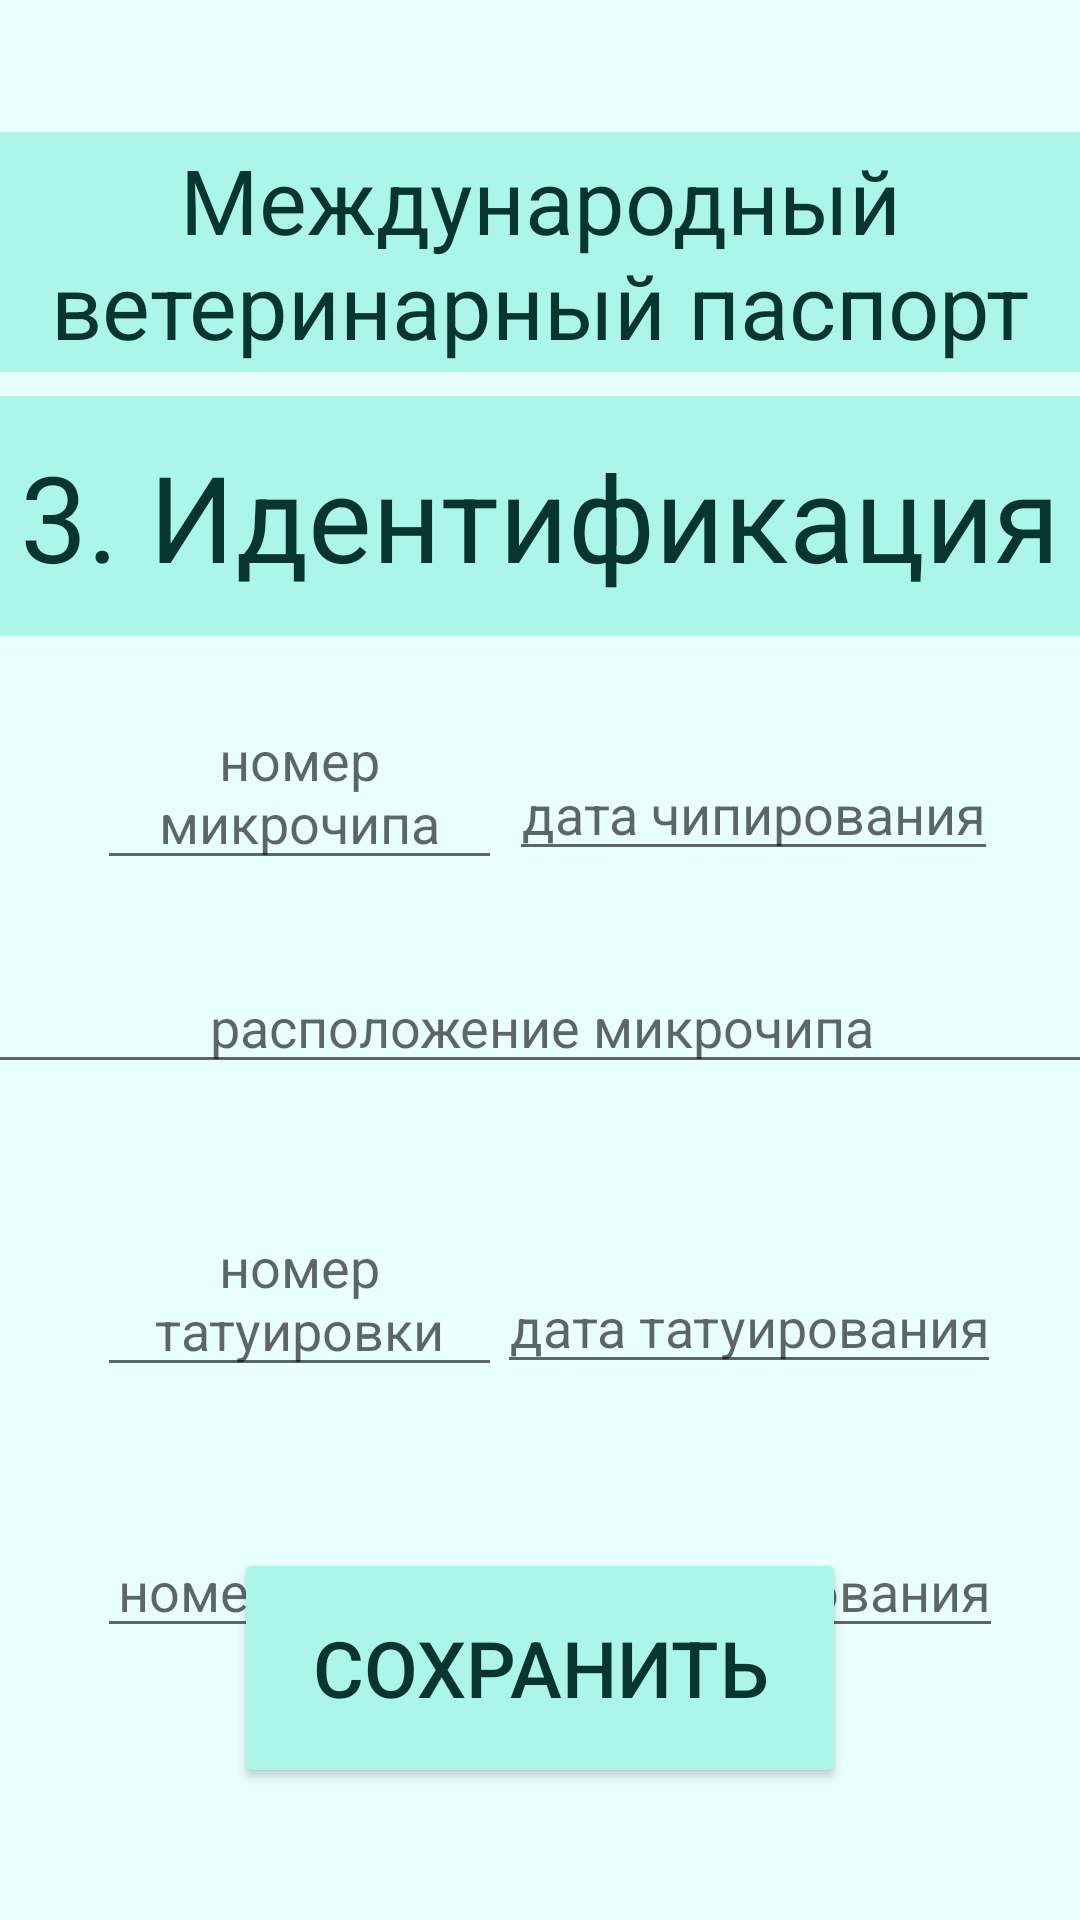

Produce the Android XML layout that renders to this screen, including the resource entries it uses.
<!-- AndroidManifest.xml: application theme Theme.DogHelper -->
<!-- res/layout/fragment_vetpassport_page3.xml -->
<?xml version="1.0" encoding="utf-8"?>
<androidx.constraintlayout.widget.ConstraintLayout xmlns:android="http://schemas.android.com/apk/res/android"
    xmlns:app="http://schemas.android.com/apk/res-auto"
    xmlns:tools="http://schemas.android.com/tools"
    android:layout_width="match_parent"
    android:layout_height="match_parent"
    tools:context=".vetpassport_page3"
    android:background="@color/background">

    <TextView
        android:id="@+id/int_passport"
        android:layout_width="360dp"
        android:layout_height="80dp"
        android:layout_gravity="center"
        android:layout_marginTop="44dp"
        android:background="@color/medium_mint"
        android:gravity="center"
        android:text="@string/international_vetpasport"
        android:textColor="@color/text"
        android:textSize="30dp"
        app:layout_constraintEnd_toEndOf="parent"
        app:layout_constraintHorizontal_bias="0.49"
        app:layout_constraintStart_toStartOf="parent"
        app:layout_constraintTop_toTopOf="parent" />

    <TextView
        android:id="@+id/identify"
        android:layout_width="360dp"
        android:layout_height="80dp"
        android:layout_gravity="center"
        android:layout_marginTop="132dp"
        android:background="@color/medium_mint"
        android:gravity="center"
        android:text="@string/identify"
        android:textColor="@color/text"
        android:textSize="40dp"
        app:layout_constraintEnd_toEndOf="parent"
        app:layout_constraintHorizontal_bias="0.49"
        app:layout_constraintStart_toStartOf="parent"
        app:layout_constraintTop_toTopOf="parent" />

    <EditText
        android:id="@+id/chip_location"
        android:layout_width="370dp"
        android:layout_height="wrap_content"
        android:layout_marginTop="108dp"
        android:gravity="center"
        android:hint="@string/chip_location"
        app:layout_constraintEnd_toEndOf="parent"
        app:layout_constraintHorizontal_bias="0.487"
        app:layout_constraintStart_toStartOf="parent"
        app:layout_constraintTop_toBottomOf="@+id/identify" />

    <EditText
        android:id="@+id/chip_num"
        android:layout_width="135dp"
        android:layout_height="wrap_content"
        android:layout_marginTop="19dp"
        android:gravity="center"
        android:hint="@string/chip_number"
        app:layout_constraintEnd_toEndOf="parent"
        app:layout_constraintHorizontal_bias="0.144"
        app:layout_constraintStart_toStartOf="parent"
        app:layout_constraintTop_toBottomOf="@+id/identify" />

    <EditText
        android:id="@+id/chip_date"
        android:layout_width="wrap_content"
        android:layout_height="wrap_content"
        android:layout_marginTop="37dp"
        android:gravity="center"
        android:hint="@string/chip_date"
        android:inputType="date"
        app:layout_constraintEnd_toEndOf="parent"
        app:layout_constraintHorizontal_bias="0.862"
        app:layout_constraintStart_toStartOf="parent"
        app:layout_constraintTop_toBottomOf="@+id/identify" />

    <EditText
        android:id="@+id/kleimo_num"
        android:layout_width="135dp"
        android:layout_height="wrap_content"
        android:layout_marginTop="296dp"
        android:gravity="center"
        android:hint="@string/kleimo_number"
        app:layout_constraintEnd_toEndOf="parent"
        app:layout_constraintHorizontal_bias="0.144"
        app:layout_constraintStart_toStartOf="parent"
        app:layout_constraintTop_toBottomOf="@+id/identify" />

    <EditText
        android:id="@+id/kleimo_date"
        android:layout_width="wrap_content"
        android:layout_height="wrap_content"
        android:layout_marginTop="296dp"
        android:gravity="center"
        android:hint="@string/kleimo_date"
        android:inputType="date"
        app:layout_constraintEnd_toEndOf="parent"
        app:layout_constraintHorizontal_bias="0.853"
        app:layout_constraintStart_toStartOf="parent"
        app:layout_constraintTop_toBottomOf="@+id/identify" />

    <EditText
        android:id="@+id/tatoo_num"
        android:layout_width="135dp"
        android:layout_height="wrap_content"
        android:layout_marginTop="188dp"
        android:gravity="center"
        android:hint="@string/tatoo_number"
        app:layout_constraintEnd_toEndOf="parent"
        app:layout_constraintHorizontal_bias="0.144"
        app:layout_constraintStart_toStartOf="parent"
        app:layout_constraintTop_toBottomOf="@+id/identify" />

    <EditText
        android:id="@+id/tatoo_date"
        android:layout_width="wrap_content"
        android:layout_height="wrap_content"
        android:layout_marginTop="208dp"
        android:gravity="center"
        android:hint="@string/tatoo_date"
        android:inputType="date"
        app:layout_constraintEnd_toEndOf="parent"
        app:layout_constraintHorizontal_bias="0.862"
        app:layout_constraintStart_toStartOf="parent"
        app:layout_constraintTop_toBottomOf="@+id/identify" />

    <Button
        android:id="@+id/save_identify"
        android:layout_width="204dp"
        android:layout_height="80dp"
        android:layout_marginBottom="44dp"
        android:backgroundTint="@color/medium_mint"
        android:text="@string/save"
        android:textColor="@color/text"
        android:textSize="26dp"
        app:layout_constraintBottom_toBottomOf="parent"
        app:layout_constraintEnd_toEndOf="parent"
        app:layout_constraintStart_toStartOf="parent" />

</androidx.constraintlayout.widget.ConstraintLayout>
<!-- resources referenced by this layout -->
<resources>
  <color name="background">#E8FFFB</color>
  <color name="medium_mint">#ACF5E9</color>
  <color name="text">#08352D</color>
  <string name="chip_date">дата чипирования</string>
  <string name="chip_location">расположение микрочипа</string>
  <string name="chip_number">номер микрочипа</string>
  <string name="identify">3. Идентификация</string>
  <string name="international_vetpasport">Международный ветеринарный паспорт</string>
  <string name="kleimo_date">дата клеймирования</string>
  <string name="kleimo_number">номер клейма</string>
  <string name="save">сохранить</string>
  <string name="tatoo_date">дата татуирования</string>
  <string name="tatoo_number">номер татуировки</string>
  <style name="Theme.DogHelper" parent="Theme.MaterialComponents.DayNight.DarkActionBar">
          
          <item name="colorPrimary">@color/purple_500</item>
          <item name="colorPrimaryVariant">@color/purple_700</item>
          <item name="colorOnPrimary">@color/white</item>
          
          <item name="colorSecondary">@color/teal_200</item>
          <item name="colorSecondaryVariant">@color/teal_700</item>
          <item name="colorOnSecondary">@color/black</item>
          
          <item name="android:statusBarColor">?attr/colorPrimaryVariant</item>
          
      </style>
  <color name="purple_500">#FF6200EE</color>
  <color name="purple_700">#FF3700B3</color>
  <color name="white">#FFFFFFFF</color>
  <color name="teal_200">#FF03DAC5</color>
  <color name="teal_700">#FF018786</color>
  <color name="black">#FF000000</color>
</resources>
